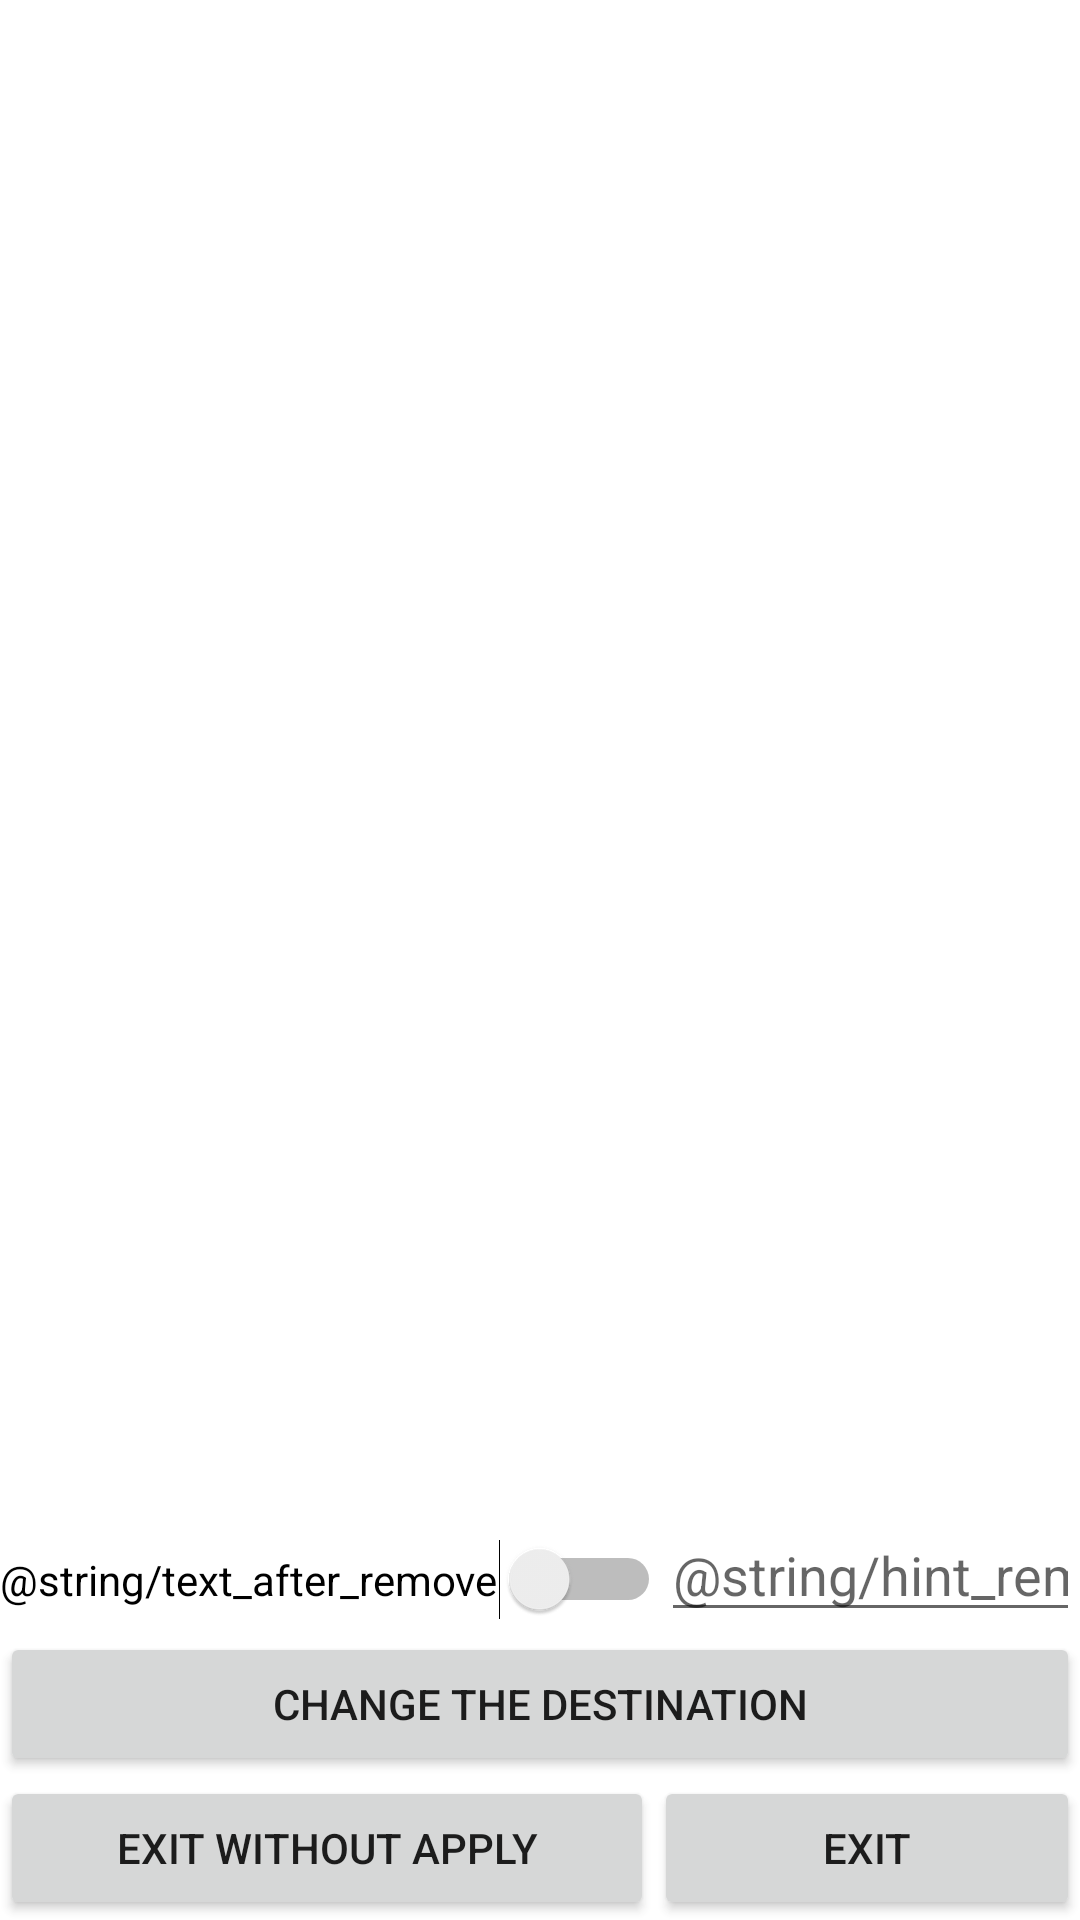

The Android layout XML behind this screen, and the referenced resources:
<!-- AndroidManifest.xml: activity theme TransparencyTheme -->
<!-- res/layout/activity_sort.xml -->
<?xml version="1.0" encoding="utf-8"?>
<android.support.constraint.ConstraintLayout xmlns:android="http://schemas.android.com/apk/res/android"
    android:id="@+id/layout_sort"
    android:layout_width="match_parent"
    android:layout_height="match_parent">

    <LinearLayout
        android:layout_width="match_parent"
        android:layout_height="match_parent"
        android:background="#afffffff"
        android:gravity="bottom"
        android:orientation="vertical">

        <LinearLayout
            android:layout_width="match_parent"
            android:layout_height="wrap_content"
            android:orientation="horizontal">

            <Switch
                android:id="@+id/switch_auto_remove"
                android:layout_width="wrap_content"
                android:layout_height="wrap_content"
                android:layout_weight="1"
                android:text="@string/text_after_remove" />

            <EditText
                android:id="@+id/edit_removal_seconds"
                android:layout_width="139dp"
                android:layout_height="wrap_content"
                android:layout_weight="1"
                android:ems="5"
                android:hint="@string/hint_remover"
                android:inputType="numberDecimal" />

        </LinearLayout>

        <LinearLayout
            android:layout_width="match_parent"
            android:layout_height="wrap_content"
            android:orientation="horizontal">

            <Button
                android:id="@+id/button_change_destination"
                android:layout_width="match_parent"
                android:layout_height="match_parent"
                android:layout_weight="1"
                android:text="@string/button_change_destination" />
        </LinearLayout>

        <LinearLayout
            android:layout_width="match_parent"
            android:layout_height="wrap_content"
            android:orientation="horizontal">

            <Button
                android:id="@+id/button_exit_without_applying"
                android:layout_width="wrap_content"
                android:layout_height="wrap_content"
                android:layout_weight="1"
                android:text="@string/button_exit_without_applying" />

            <Button
                android:id="@+id/button_exit"
                android:layout_width="wrap_content"
                android:layout_height="wrap_content"
                android:layout_weight="1"
                android:text="@string/button_exit" />
        </LinearLayout>

    </LinearLayout>
</android.support.constraint.ConstraintLayout>
<!-- resources referenced by this layout -->
<resources>
  <string name="button_change_destination">Change the destination</string>
  <string name="button_exit">Exit</string>
  <string name="button_exit_without_applying">Exit without apply</string>
  <style name="TransparencyTheme" parent="AppTheme">
          <item name="android:windowBackground">@android:color/transparent</item>
          <item name="android:windowIsTranslucent">true</item>
          <item name="android:windowTranslucentNavigation">true</item>
      </style>
  <style name="AppTheme" parent="Theme.AppCompat.Light.DarkActionBar">
          
          <item name="colorPrimary">@color/colorPrimary</item>
          <item name="colorPrimaryDark">@color/colorPrimaryDark</item>
          <item name="colorAccent">@color/colorAccent</item>
      </style>
  <!-- not gathered from this repository: default colours our renderer supplied (Android Studio template values) -->
  <color name="colorPrimary">#FF6200EE</color>
  <color name="colorPrimaryDark">#FF3700B3</color>
  <color name="colorAccent">#FF03DAC5</color>
</resources>
